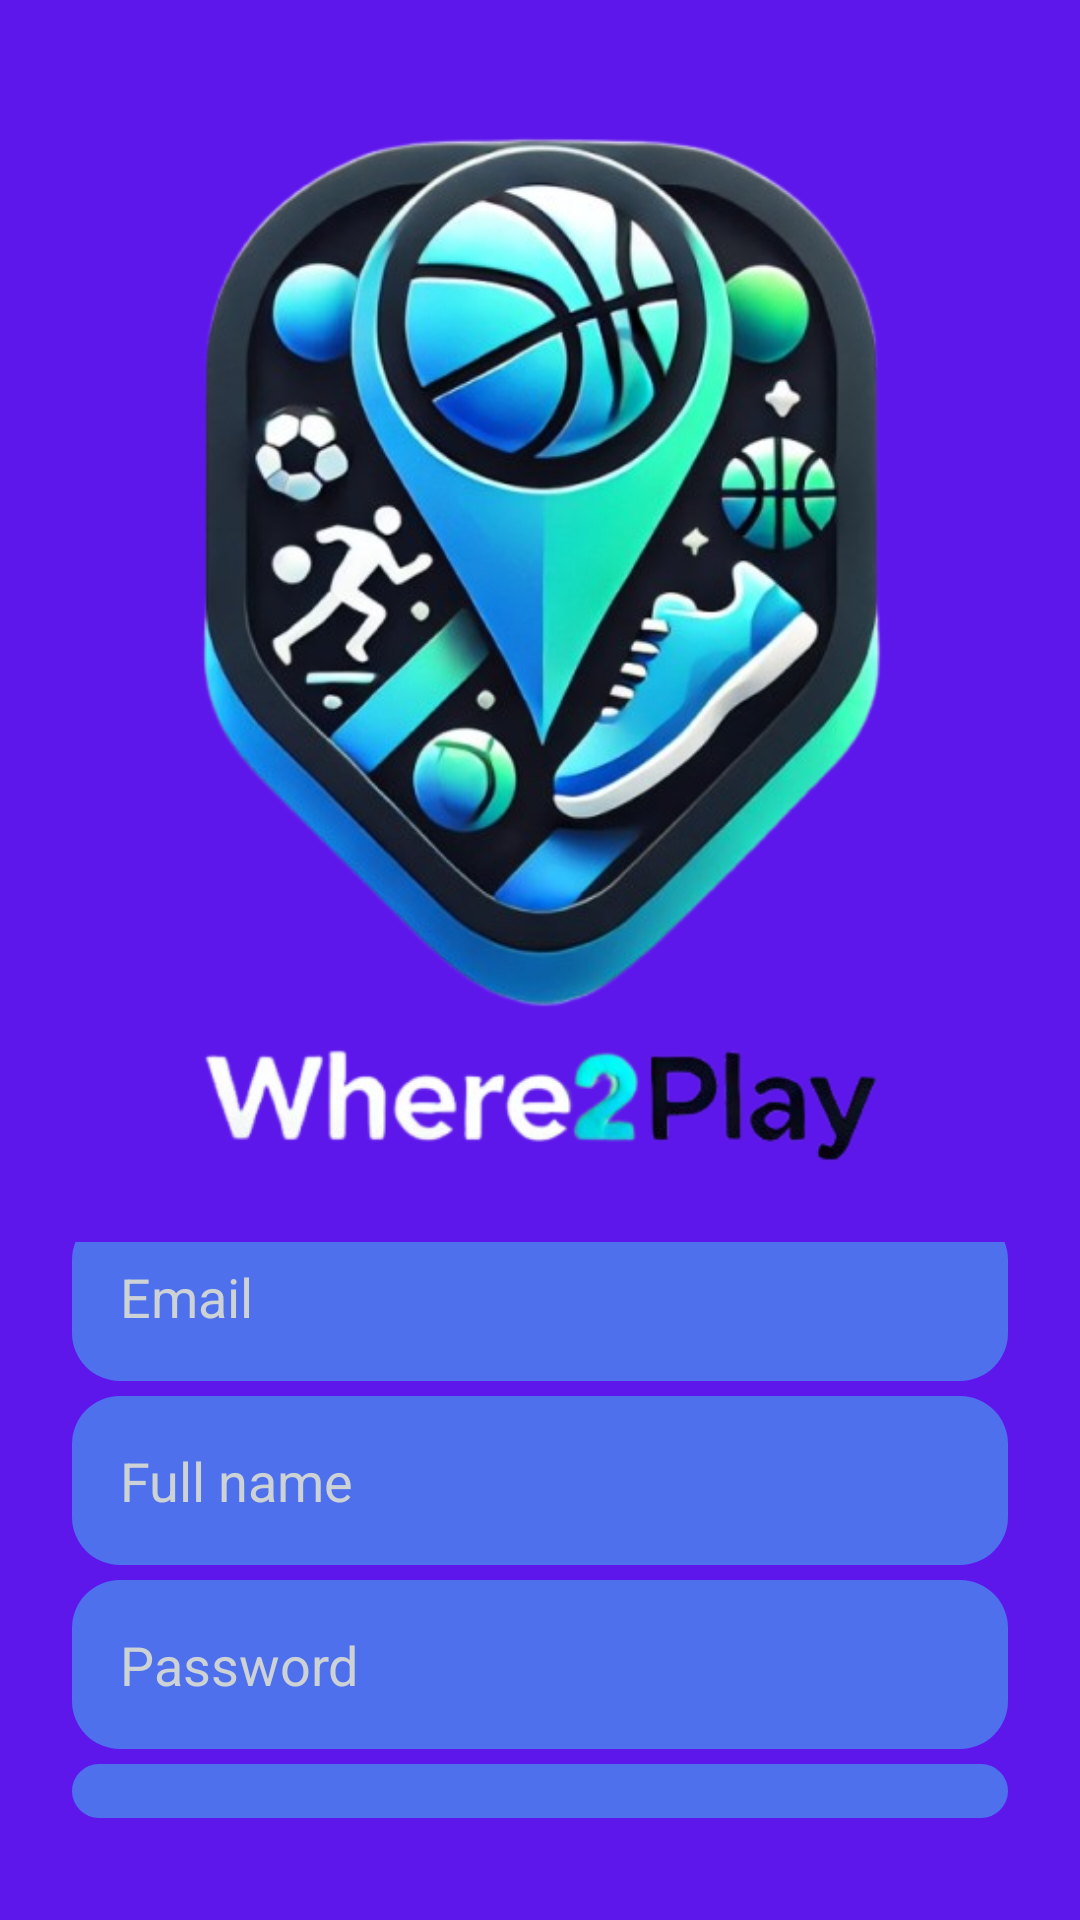

The Android layout XML behind this screen, and the referenced resources:
<!-- AndroidManifest.xml: application theme Theme.GoPlay -->
<!-- res/layout/activity_sign_up.xml -->
<?xml version="1.0" encoding="utf-8"?>
<LinearLayout xmlns:android="http://schemas.android.com/apk/res/android"
    android:layout_width="match_parent"
    android:layout_height="match_parent"
    android:orientation="vertical"
    android:gravity="center_horizontal"
    android:padding="24dp"
    android:background="#5e17eb"
    >

    <ImageView
        android:id="@+id/logoImageView"
        android:layout_width="300dp"
        android:layout_height="380dp"
        android:layout_marginTop="10dp"
        android:scaleType="fitCenter"
        android:src="@drawable/app_logo" />

    <LinearLayout
        android:layout_width="match_parent"
        android:layout_height="wrap_content"
        android:gravity="bottom"
        android:orientation="vertical">

        <EditText
            android:id="@+id/emailEditText"
            android:layout_width="match_parent"
            android:layout_height="wrap_content"
            android:layout_marginTop="0dp"
            android:hint="Email"
            android:inputType="textEmailAddress"
            android:padding="16dp"
            android:textColor="@android:color/white"
            android:background="@drawable/holeblue_roundcorners"
            android:textColorHint="#cdd2d4" />
        <EditText
            android:id="@+id/nameEditText"
            android:layout_width="match_parent"
            android:layout_height="wrap_content"
            android:layout_marginTop="5dp"
            android:hint="Full name"
            android:inputType="textEmailAddress"
            android:padding="16dp"
            android:background="@drawable/holeblue_roundcorners"
            android:textColor="@android:color/white"
            android:textColorHint="#cdd2d4" />

        <EditText
            android:id="@+id/passwordEditText"
            android:layout_width="match_parent"
            android:background="@drawable/holeblue_roundcorners"
            android:layout_height="wrap_content"
            android:layout_marginTop="5dp"
            android:inputType="textPassword"
            android:hint="Password"
            android:padding="16dp"
            android:textColor="@android:color/white"
            android:textColorHint="#cdd2d4" />
        <EditText
            android:id="@+id/CpasswordEditText"
            android:layout_width="match_parent"
            android:background="@drawable/holeblue_roundcorners"
            android:layout_height="wrap_content"
            android:layout_marginTop="5dp"
            android:hint="Confirm Password"
            android:inputType="textPassword"
            android:padding="16dp"
            android:textColor="@android:color/white"
            android:textColorHint="#cdd2d4" />
        <Button
            android:id="@+id/signUpButton"
            android:layout_width="match_parent"
            android:layout_height="wrap_content"
            android:layout_marginTop="10dp"
            android:text="Sign up"
            android:textColor="@android:color/holo_blue_bright"
            android:textSize="18sp"
            android:textStyle="bold" />



</LinearLayout>
</LinearLayout>
<!-- resources referenced by this layout -->
<resources>
  <!-- drawable app_logo: png bitmap (drawable, 300940 bytes) -->
  <!-- drawable holeblue_roundcorners (drawable) -->
  <?xml version="1.0" encoding="utf-8"?>
  <shape xmlns:android="http://schemas.android.com/apk/res/android"
      android:shape="rectangle">
  
      
      <solid android:color="#803ecaef" /> 
  
      
      <corners android:radius="16dp" />
  </shape>
  <style name="Theme.GoPlay" parent="Base.Theme.GoPlay" />
  <style name="Base.Theme.GoPlay" parent="Theme.MaterialComponents.DayNight.NoActionBar">
          <item name="colorPrimary">@color/lavender</item>
          <item name="colorPrimaryVariant">@color/lavender</item>
          <item name="colorOnPrimary">@color/white</item>
          
          
      </style>
  <color name="lavender">#8692f7</color>
  <color name="white">#FFFFFFFF</color>
</resources>
